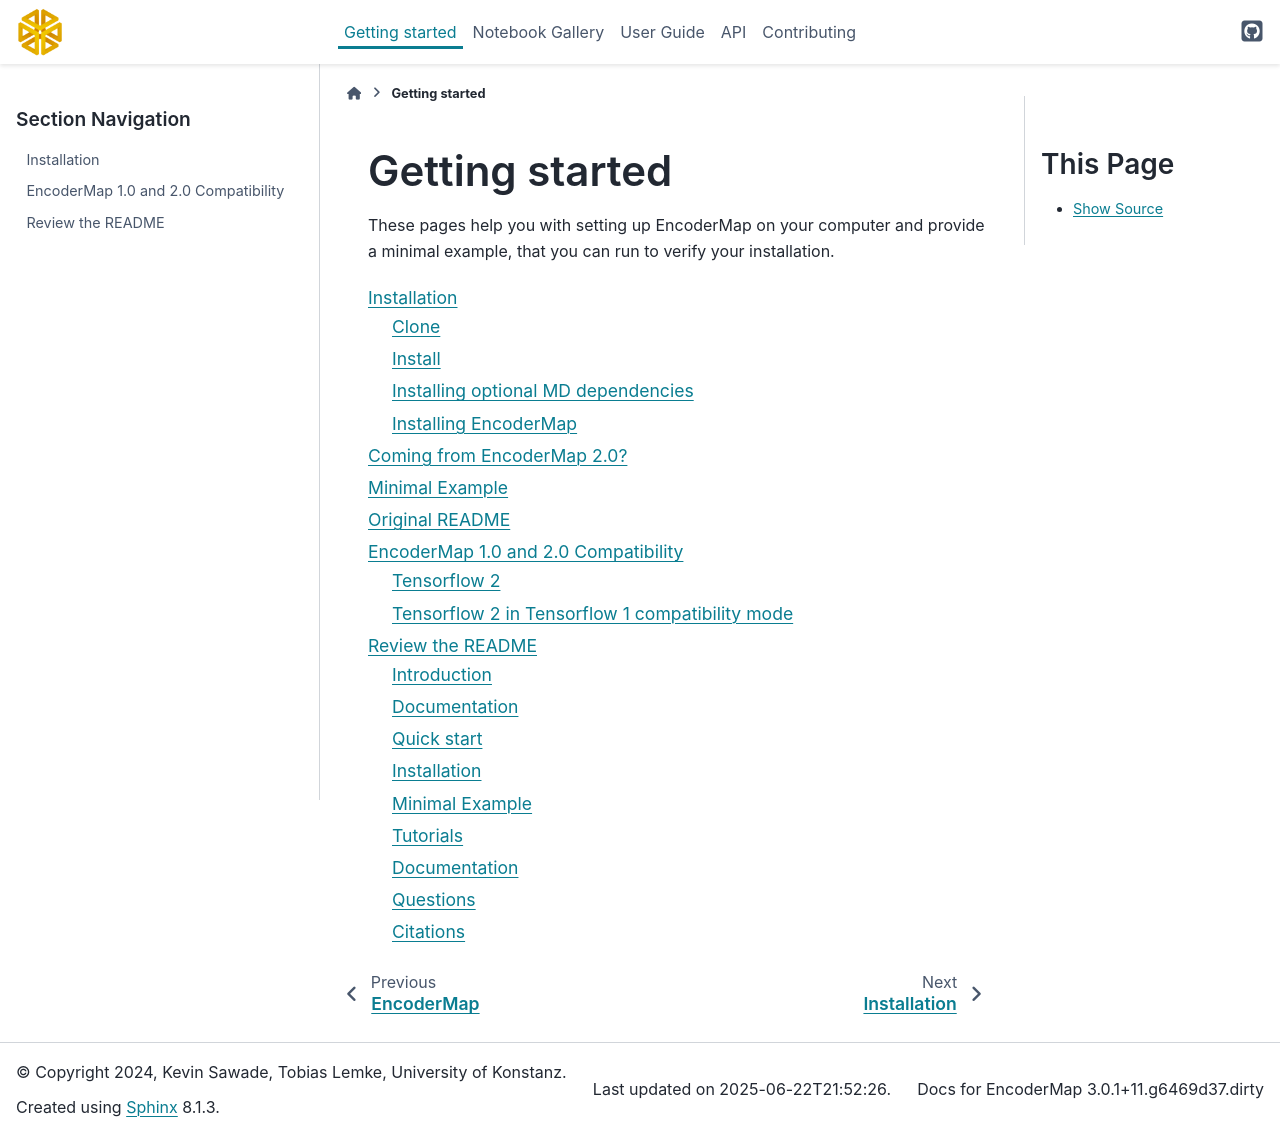

repository: AG-Peter/encodermap · page: getting_started/index.html · generator: sphinx

.. _getting_started/index:

Getting started
===============

These pages help you with setting up EncoderMap on your computer and provide a minimal example, that you can run to verify your installation.

.. toctree::

    install
    em_1_compatibility
    link_to_readme
